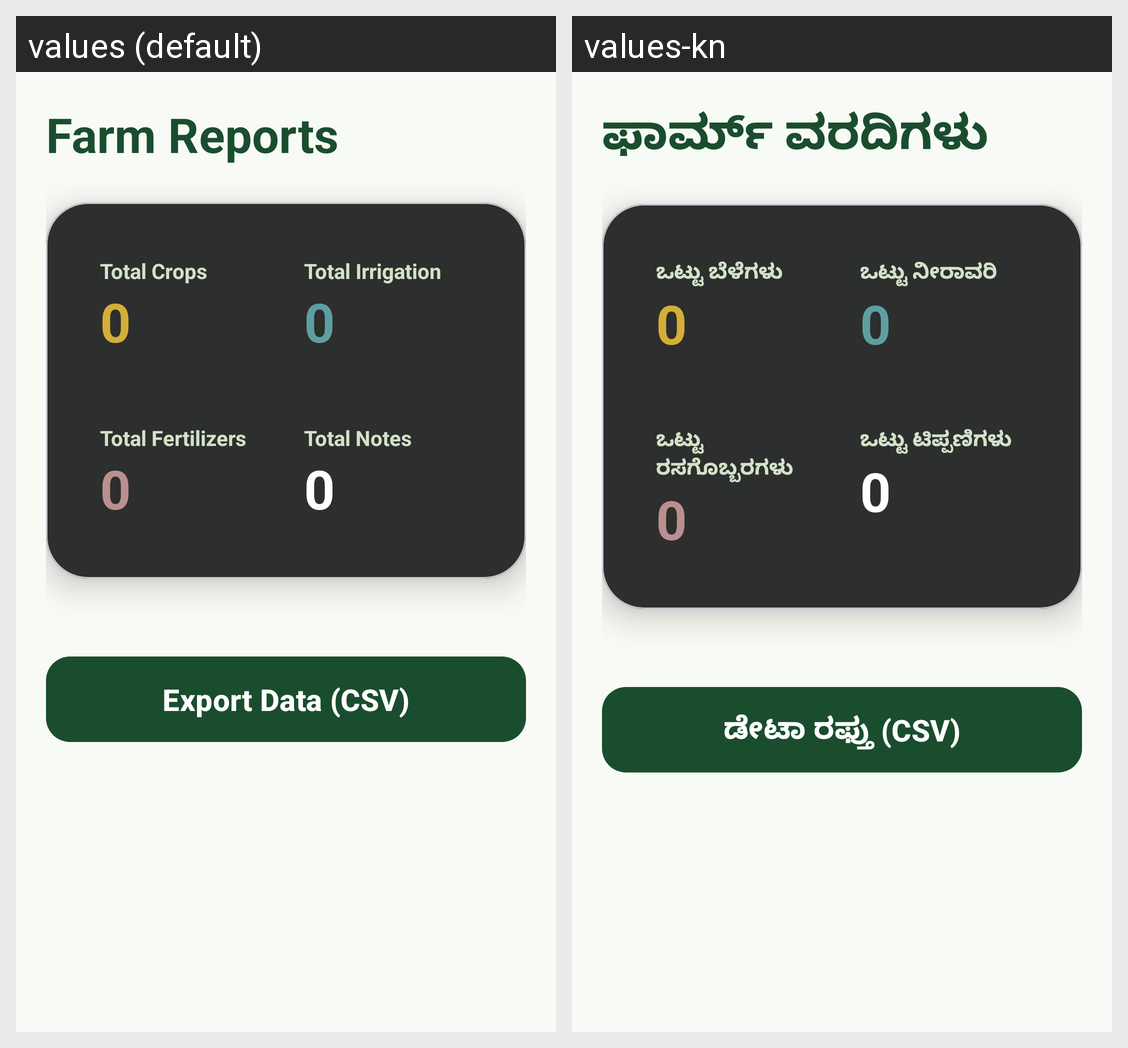

For this localized Android screen grid, give each drawn string resource with its value in every locale shown.
Android screen res/layout/activity_reports.xml rendered under 2 locales, left to right: values (default), values-kn. Device: Nexus 5 (rendered at 1080×1920; each locale shown at half size, 540×960, under a caption strip naming it); theme Theme.AgriSense.
Strings drawn on this screen, with the default value and each locale's value (text and hints the layout hard-codes, and strings that could not be matched under every locale, appear in the picture but are not listed):

farm_reports
  values: Farm Reports
  values-kn: ಫಾರ್ಮ್ ವರದಿಗಳು

total_crops
  values: Total Crops
  values-kn: ಒಟ್ಟು ಬೆಳೆಗಳು

total_irrigation
  values: Total Irrigation
  values-kn: ಒಟ್ಟು ನೀರಾವರಿ

total_fertilizers
  values: Total Fertilizers
  values-kn: ಒಟ್ಟು ರಸಗೊಬ್ಬರಗಳು

total_notes
  values: Total Notes
  values-kn: ಒಟ್ಟು ಟಿಪ್ಪಣಿಗಳು

export_csv
  values: Export Data (CSV)
  values-kn: ಡೇಟಾ ರಫ್ತು (CSV)
